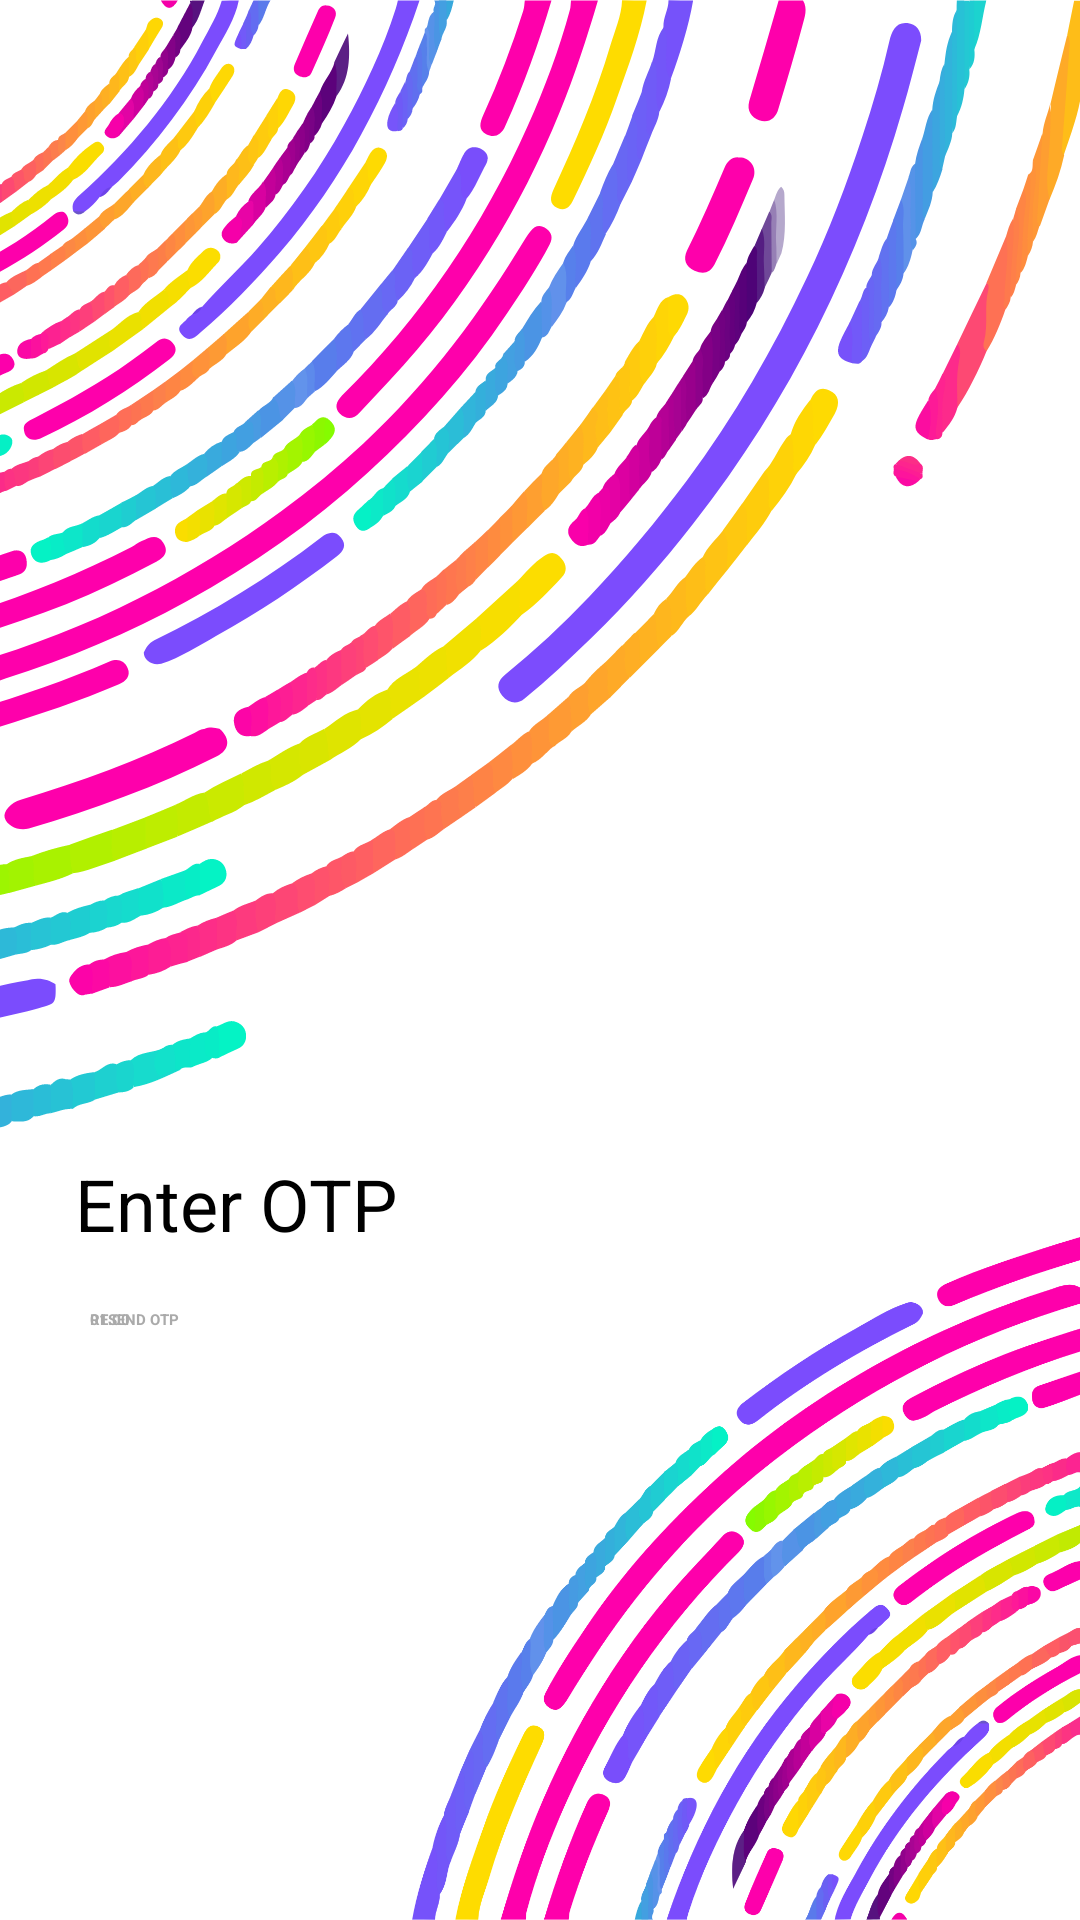

Layout XML and referenced resources for this Android screen:
<!-- AndroidManifest.xml: activity theme AppTheme.Fullscreen -->
<!-- res/layout/activity_otp.xml -->
<?xml version="1.0" encoding="utf-8"?>
<RelativeLayout
    xmlns:android="http://schemas.android.com/apk/res/android"
    xmlns:app="http://schemas.android.com/apk/res-auto"
    xmlns:tools="http://schemas.android.com/tools"
    android:layout_height="match_parent"
    android:layout_width="match_parent"
    android:animateLayoutChanges="true">
    <LinearLayout

        android:layout_width="match_parent"
        android:layout_height="match_parent"
        android:orientation="vertical"
        tools:context=".PhoneActivity">

        <ImageView
            android:src="@drawable/ic_bg"
            android:layout_width="match_parent"
            android:layout_height="0dp"
            android:layout_weight="5"
            android:scaleType="centerCrop"
            android:rotation="180"/>

        <LinearLayout
            android:layout_width="match_parent"
            android:layout_height="0dp"
            android:layout_weight="3.5"
            android:orientation="vertical">

            <LinearLayout
                android:layout_width="wrap_content"
                android:layout_height="wrap_content"
                android:orientation="horizontal"
                android:layout_marginStart="25dp">

                <EditText
                    android:id="@+id/otp"
                    android:layout_width="wrap_content"
                    android:layout_height="wrap_content"
                    android:hint="@string/enter_otp"
                    android:layout_gravity="center"
                    android:textSize="24sp"
                    android:maxLength="6"
                    android:maxLines="1"
                    android:maxEms="6"
                    android:inputType="number"
                    app:backgroundTint="@color/colorAccentLight"/>

                <ImageButton
                    android:id="@+id/confirm_button"
                    android:layout_width="30dp"
                    android:layout_height="30dp"
                    android:layout_gravity="center"
                    android:src="@drawable/ic_check"
                    android:tint="@color/colorAccent"
                    android:theme="@style/Button"
                    android:layout_margin="10dp"
                    android:clickable="true"
                    android:focusable="true"
                    android:background="?android:attr/selectableItemBackgroundBorderless"/>

                <ProgressBar
                    android:id="@+id/loading"
                    android:layout_width="30dp"
                    android:layout_height="30dp"
                    android:layout_gravity="center"
                    android:visibility="gone"/>

            </LinearLayout>

            <RelativeLayout
                android:layout_width="wrap_content"
                android:layout_height="wrap_content"
                android:animateLayoutChanges="true">
                <TextView
                    android:id="@+id/timer"
                    android:layout_width="wrap_content"
                    android:layout_height="wrap_content"
                    android:text="01:00"
                    android:layout_marginTop="10dp"
                    android:layout_marginStart="30dp"
                    android:textStyle="bold"
                    android:textColor="@android:color/darker_gray"/>

                <TextView
                    android:id="@+id/resend_otp"
                    android:layout_width="wrap_content"
                    android:layout_height="wrap_content"
                    android:text="@string/resend_otp"
                    android:layout_marginTop="10dp"
                    android:layout_marginStart="30dp"
                    android:textAllCaps="true"
                    android:textStyle="bold"
                    android:textColor="@android:color/darker_gray"
                    android:clickable="false"
                    android:background="?android:attr/selectableItemBackground"/>

            </RelativeLayout>
        </LinearLayout>

    </LinearLayout>



    <ImageView
        android:layout_width="350dp"
        android:layout_height="350dp"
        android:src="@drawable/ic_bg_2"
        android:layout_alignParentRight="true"
        android:layout_alignParentBottom="true"/>

</RelativeLayout>
<!-- resources referenced by this layout -->
<resources>
  <color name="colorAccent">#FF6600</color>
  <color name="colorAccentLight">#FF9E64</color>
  <!-- drawable ic_bg: vector/xml drawable (drawable, 88517 chars, omitted) -->
  <!-- drawable ic_bg_2: vector/xml drawable (drawable, 47233 chars, omitted) -->
  <string name="enter_otp">Enter OTP</string>
  <string name="resend_otp">Resend OTP</string>
  <style name="Button" parent="AppTheme">
          <item name="colorControlHighlight">@color/colorHighlightButton</item>
      </style>
  <style name="AppTheme" parent="Theme.AppCompat.DayNight.NoActionBar">
          
          <item name="colorPrimary">@color/colorPrimary</item>
          <item name="colorPrimaryDark">@color/colorPrimaryDark</item>
          <item name="colorAccent">@color/colorAccent</item>
          <item name="colorControlHighlight">@color/colorHighlight</item>
          <item name="android:actionMenuTextColor">@android:color/white</item>
          <item name="android:textColor">@color/textColor</item>
          <item name="colorControlNormal">#FFFFFF</item>
      </style>
  <color name="colorHighlightButton">@color/colorHighlight</color>
  <color name="colorPrimary">#FF802B</color>
  <color name="colorPrimaryDark">#913800</color>
  <color name="colorHighlight">#6BFF6000</color>
  <color name="textColor">#000000</color>
</resources>
